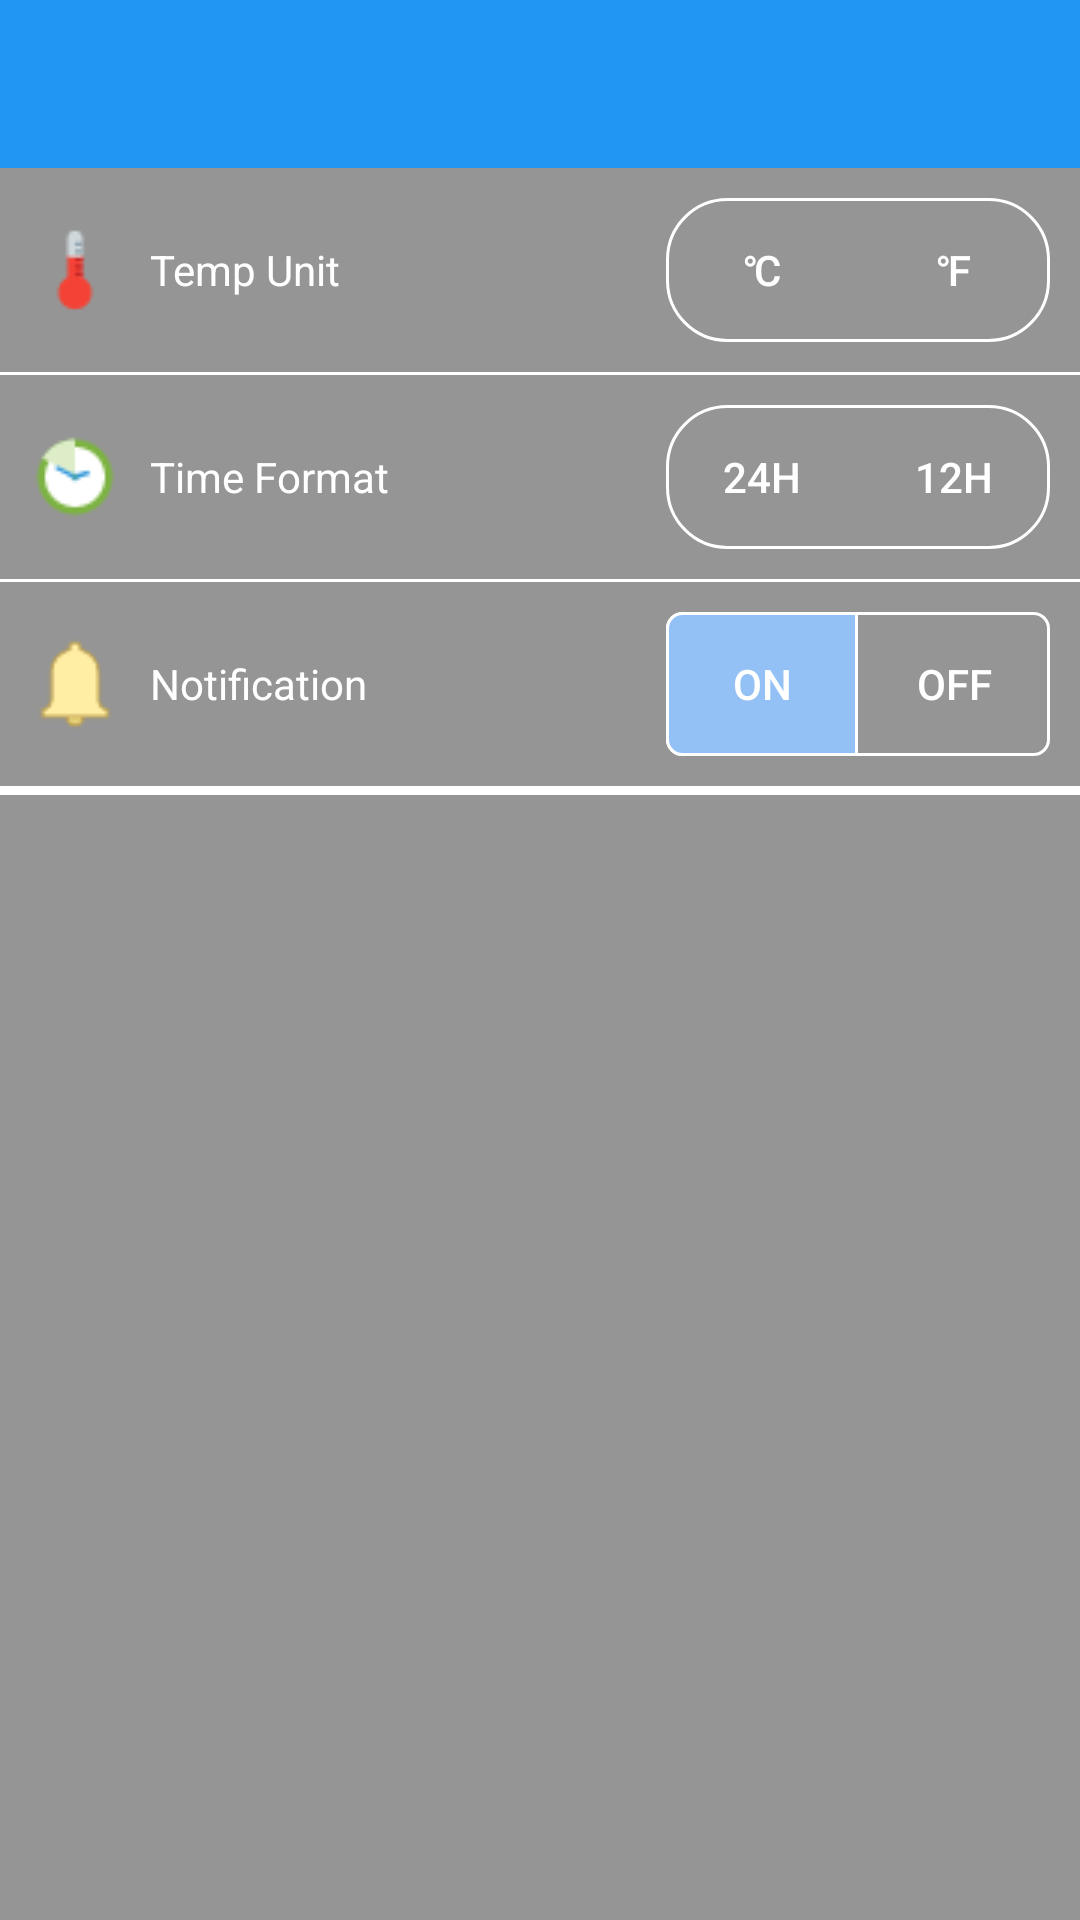

Layout XML and referenced resources for this Android screen:
<!-- AndroidManifest.xml: activity theme AppTheme -->
<!-- res/layout/activity_settings.xml -->
<?xml version="1.0" encoding="utf-8"?>
<LinearLayout xmlns:android="http://schemas.android.com/apk/res/android"
    android:orientation="vertical"
    android:background="#959595"
    android:layout_width="match_parent"
    android:layout_height="match_parent">

    <android.support.v7.widget.Toolbar
        xmlns:android="http://schemas.android.com/apk/res/android"
        xmlns:app="http://schemas.android.com/apk/res-auto"
        android:id="@+id/move_back"
        android:layout_width="match_parent"
        android:layout_height="?attr/actionBarSize"
        android:background="@color/colorPrimary"
        app:popupTheme="@style/MyCustomToolBarTheme" />

    <RelativeLayout
        android:layout_width="match_parent"
        android:layout_height="wrap_content"
        android:layout_gravity="center_vertical"
        android:layout_margin="10dp"
        android:orientation="horizontal">

        <ImageView
            android:id="@+id/temp_image"
            android:src="@drawable/temp"
            android:layout_width="wrap_content"
            android:layout_height="wrap_content"
            android:layout_centerVertical="true"/>

        <TextView
            android:text="@string/temp_unit"
            android:layout_toRightOf="@+id/temp_image"
            android:layout_toEndOf="@+id/temp_image"
            android:layout_marginLeft="10dp"
            android:layout_marginStart="10dp"
            android:textColor="@color/colorAccent"
            android:layout_width="wrap_content"
            android:layout_height="wrap_content"
            android:layout_centerVertical="true"/>

        <LinearLayout
            android:layout_width="wrap_content"
            android:layout_height="wrap_content"
            style="?android:attr/buttonBarStyle"
            android:background="@drawable/curved20dp"
            android:layout_alignParentRight="true"
            android:layout_alignParentEnd="true">

            <Button
                android:id="@+id/celsius"
                android:text="@string/celsius"
                style="?android:attr/buttonBarButtonStyle"
                android:layout_width="wrap_content"
                android:layout_height="wrap_content" />

            <Button
                android:id="@+id/fahrenheit"
                android:text="@string/fahrenheit"
                style="?android:attr/buttonBarButtonStyle"
                android:layout_width="wrap_content"
                android:layout_height="wrap_content" />

        </LinearLayout>

    </RelativeLayout>

    <View
        android:background="#ffffff"
        android:layout_width="match_parent"
        android:layout_height="1dp" />

    <RelativeLayout
        android:layout_width="match_parent"
        android:layout_height="wrap_content"
        android:layout_gravity="center_vertical"
        android:layout_margin="10dp"
        android:orientation="horizontal">

        <ImageView
            android:id="@+id/time_image"
            android:src="@drawable/time"
            android:layout_width="wrap_content"
            android:layout_height="wrap_content"
            android:layout_centerVertical="true"/>

        <TextView
            android:text="@string/time_format"
            android:layout_toRightOf="@+id/time_image"
            android:layout_toEndOf="@+id/time_image"
            android:textColor="@color/colorAccent"
            android:layout_marginLeft="10dp"
            android:layout_marginStart="10dp"
            android:layout_width="wrap_content"
            android:layout_height="wrap_content"
            android:layout_centerVertical="true"/>

        <LinearLayout
            android:layout_width="wrap_content"
            android:layout_height="wrap_content"
            style="?android:attr/buttonBarStyle"
            android:background="@drawable/curved20dp"
            android:layout_alignParentRight="true"
            android:layout_alignParentEnd="true">

            <Button
                android:id="@+id/h24"
                android:text="@string/h24"
                style="?android:attr/buttonBarButtonStyle"
                android:layout_width="wrap_content"
                android:layout_height="wrap_content" />

            <Button
                android:id="@+id/h12"
                android:text="@string/h12"
                style="?android:attr/buttonBarButtonStyle"
                android:layout_width="wrap_content"
                android:layout_height="wrap_content" />

        </LinearLayout>

    </RelativeLayout>

    <View
        android:background="#ffffff"
        android:layout_width="match_parent"
        android:layout_height="1dp" />

    <RelativeLayout
        android:layout_width="match_parent"
        android:layout_height="wrap_content"
        android:layout_gravity="center_vertical"
        android:layout_margin="10dp"
        android:orientation="horizontal">

        <ImageView
            android:id="@+id/notif_image"
            android:src="@drawable/notif"
            android:layout_width="wrap_content"
            android:layout_height="wrap_content"
            android:layout_centerVertical="true"/>

        <TextView
            android:text="@string/notif"
            android:layout_toRightOf="@+id/notif_image"
            android:layout_toEndOf="@+id/notif_image"
            android:layout_marginLeft="10dp"
            android:layout_marginStart="10dp"
            android:textColor="@color/colorAccent"
            android:layout_width="wrap_content"
            android:layout_height="wrap_content"
            android:layout_centerVertical="true"/>

        <LinearLayout
            android:layout_width="wrap_content"
            android:layout_height="wrap_content"
            style="?android:attr/buttonBarStyle"
            android:background="@drawable/curved5dp"
            android:layout_alignParentRight="true"
            android:layout_alignParentEnd="true">

            <Button
                android:id="@+id/on"
                android:text="@string/on"
                android:background="@drawable/left_curved5dp"
                style="?android:attr/buttonBarButtonStyle"
                android:layout_width="wrap_content"
                android:layout_height="wrap_content" />

            <Button
                android:id="@+id/off"
                android:text="@string/off"
                style="?android:attr/buttonBarButtonStyle"
                android:layout_width="wrap_content"
                android:layout_height="wrap_content" />

        </LinearLayout>

    </RelativeLayout>

    <View
        android:background="#ffffff"
        android:layout_width="match_parent"
        android:layout_height="3dp" />

</LinearLayout>
<!-- resources referenced by this layout -->
<resources>
  <color name="colorAccent">#FFFFFF</color>
  <color name="colorPrimary">#2196F3</color>
  <!-- drawable curved20dp (drawable) -->
  <?xml version="1.0" encoding="UTF-8"?>
  <shape xmlns:android="http://schemas.android.com/apk/res/android">
  
      <stroke android:width="1dp" android:color="#FFFFFF"/>
  
      <corners android:radius="20dp" />
  
  
  </shape>
  <!-- drawable curved5dp (drawable) -->
  <?xml version="1.0" encoding="UTF-8"?>
  <shape xmlns:android="http://schemas.android.com/apk/res/android">
  
      <stroke android:width="1dp" android:color="#FFFFFF"/>
      <corners android:radius="5dp" />
  </shape>
  <!-- drawable left_curved5dp (drawable) -->
  <?xml version="1.0" encoding="UTF-8"?>
  <shape xmlns:android="http://schemas.android.com/apk/res/android">
  
      <stroke android:width="1dp" android:color="#FFFFFF"/>
      <solid android:color="@color/selected"/>
      <corners
          android:topLeftRadius="5dp"
          android:bottomLeftRadius="5dp"/>
  </shape>
  <!-- drawable notif: png bitmap (drawable, 702 bytes) -->
  <!-- drawable temp: png bitmap (drawable, 545 bytes) -->
  <!-- drawable time: png bitmap (drawable, 1005 bytes) -->
  <string name="celsius">\u2103</string>
  <string name="fahrenheit">\u2109</string>
  <string name="h12">12h</string>
  <string name="h24">24h</string>
  <string name="notif">Notification</string>
  <string name="off">Off</string>
  <string name="on">On</string>
  <string name="temp_unit">Temp Unit</string>
  <string name="time_format">Time Format</string>
  <style name="MyCustomToolBarTheme" parent="ThemeOverlay.AppCompat.Light">
          <item name="android:textColorPrimary">#FFFFFF</item>
          <item name="android:textColorSecondary">#000000</item>
      </style>
  <style name="AppTheme" parent="AppTheme.Base">
          
      </style>
  <color name="selected">#94C1F5</color>
  <style name="AppTheme.Base" parent="Theme.AppCompat.Light.NoActionBar">
          <item name="colorPrimary">@color/colorPrimary</item>
          <item name="colorPrimaryDark">@color/colorPrimaryDark</item>
          <item name="colorAccent">@color/colorAccent</item>
      </style>
  <color name="colorPrimaryDark">#1976D2</color>
</resources>
